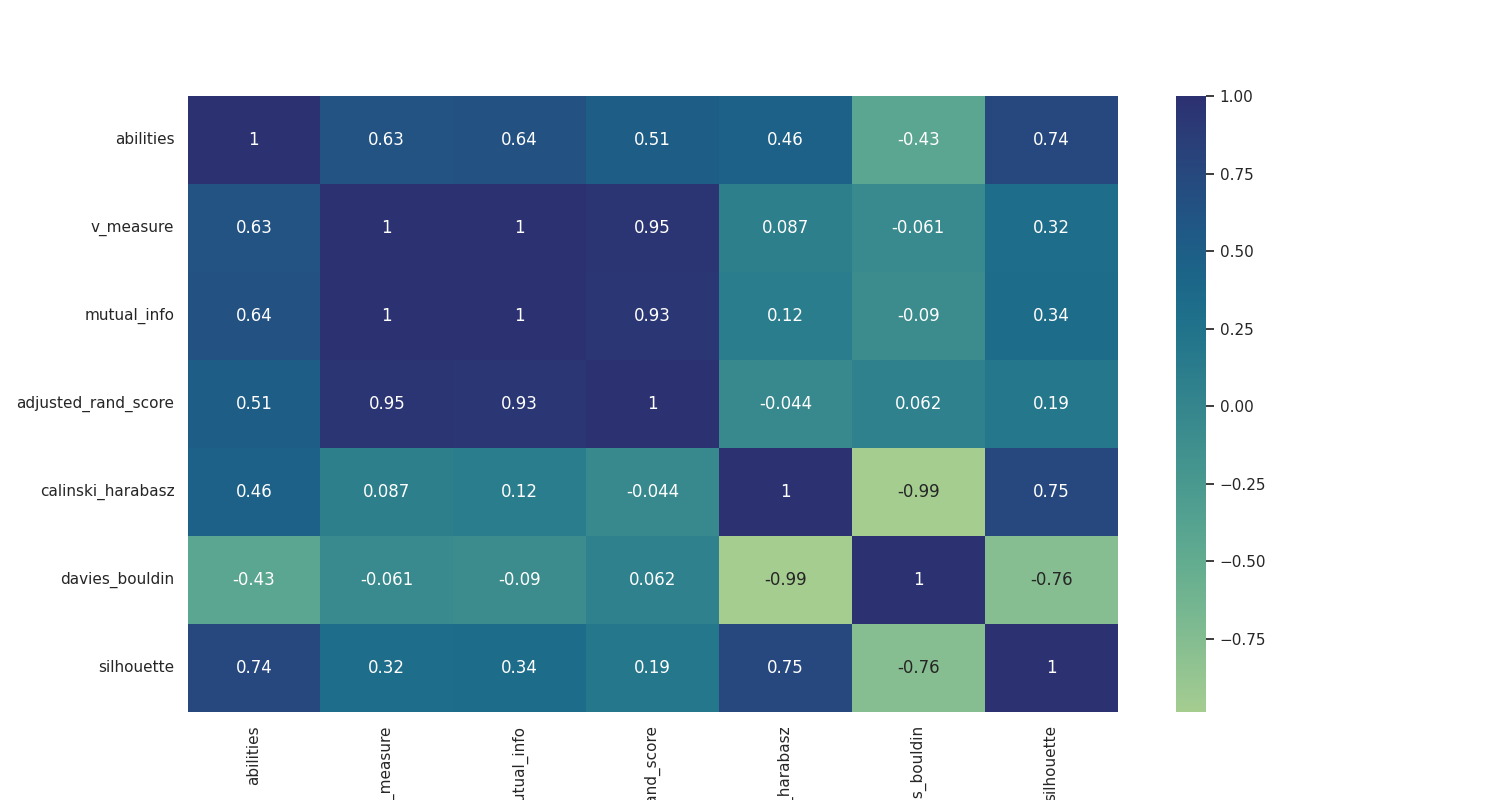

Values plotted in this chart, from the file beside it:
, abilities, v_measure, mutual_info, adjusted_rand_score, calinski_harabasz, davies_bouldin, silhouette
abilities, 1.0, 0.6261, 0.6449, 0.5101, 0.4624, -0.4283, 0.7447
v_measure, 0.6261, 1.0, 0.9975, 0.9512, 0.08701, -0.06058, 0.3173
mutual_info, 0.6449, 0.9975, 1.0, 0.9329, 0.1178, -0.08962, 0.3387
adjusted_rand_score, 0.5101, 0.9512, 0.9329, 1.0, -0.04419, 0.06215, 0.1924
calinski_harabasz, 0.4624, 0.08701, 0.1178, -0.04419, 1.0, -0.9855, 0.7471
davies_bouldin, -0.4283, -0.06058, -0.08962, 0.06215, -0.9855, 1.0, -0.7643
silhouette, 0.7447, 0.3173, 0.3387, 0.1924, 0.7471, -0.7643, 1.0
